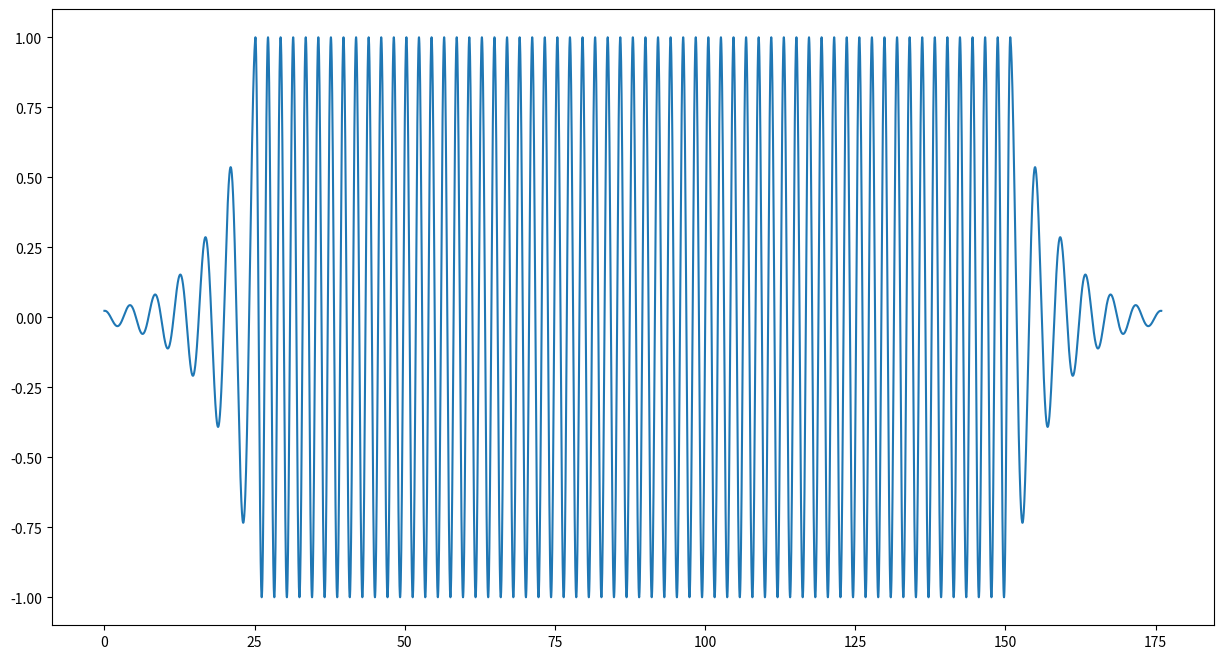

The matplotlib source for this figure: (Note: this script raises an exception after producing the figure.)
from math import exp, sin, cos, pi
from matplotlib import pyplot as plt
import numpy as np
import pandas as pd

if __name__ == "__main__":
    GLOB_PATH = "D:/praca_magisterska/LinMot_user_manual"
    amplitude_ = 1
    lambda_ = 0.3
    ang_freq_ = 3
    time = np.linspace(0, 2*2*pi, 1000)
    y = [amplitude_ * exp(-lambda_*x)*(cos(ang_freq_*x))for x in time]
    reverse_arr = np.flip(y)

    time = np.linspace(0, 20*2*pi, 10000)
    y_steady_state = [amplitude_ * cos(ang_freq_*x) for x in time]

    time = np.concatenate((np.linspace(0, 4*2*pi, 1000), np.linspace(4*2*pi, 20*2*pi + 4*2*pi, 10000), np.linspace(20*2*pi + 4*2*pi, 20*2*pi + 8*2*pi, 1000)))
    y_full_scope = np.concatenate((reverse_arr, y_steady_state, y))
    plt.figure(figsize=(15, 8))
    plt.plot(time, y_full_scope)
    plt.show()

    col1 = 'curvePointsValues'
    data = pd.DataFrame({col1: y_full_scope})
    data.to_csv(str(GLOB_PATH + '/testCurve.csv'), index=False, header=False)



